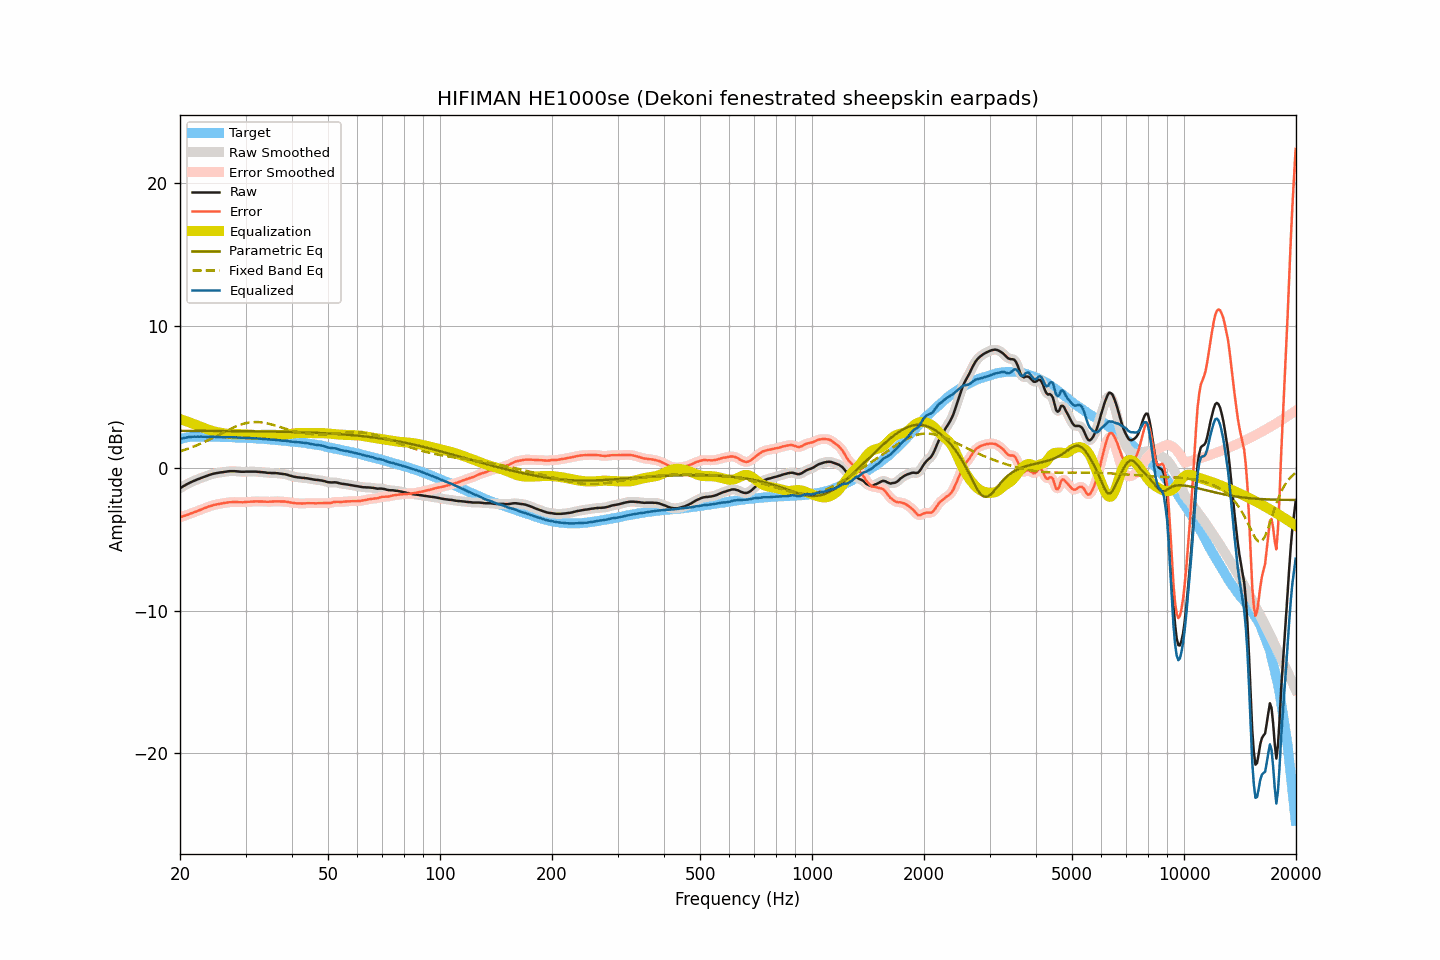

Values plotted in this chart, from the file beside it:
frequency, raw, smoothed, error, error_smoothed, equalization, parametric_eq, fixed_band_eq, equalized_raw, equalized_smoothed, target
20.00, -1.41, -1.41, -3.45, -3.45, 3.45, 2.62, 1.18, 2.04, 2.04, 2.04
20.20, -1.34, -1.34, -3.41, -3.41, 3.41, 2.62, 1.22, 2.07, 2.07, 2.07
20.40, -1.27, -1.27, -3.37, -3.37, 3.37, 2.62, 1.25, 2.10, 2.10, 2.10
20.61, -1.21, -1.21, -3.33, -3.33, 3.33, 2.62, 1.29, 2.12, 2.13, 2.12
20.81, -1.14, -1.14, -3.29, -3.29, 3.29, 2.62, 1.33, 2.15, 2.15, 2.15
21.02, -1.08, -1.08, -3.26, -3.25, 3.25, 2.62, 1.37, 2.17, 2.17, 2.18
21.23, -1.02, -1.02, -3.21, -3.21, 3.21, 2.62, 1.41, 2.19, 2.19, 2.19
21.44, -0.97, -0.97, -3.17, -3.17, 3.17, 2.62, 1.45, 2.20, 2.20, 2.20
21.66, -0.92, -0.92, -3.13, -3.12, 3.13, 2.62, 1.49, 2.21, 2.21, 2.21
21.87, -0.87, -0.87, -3.08, -3.08, 3.08, 2.62, 1.54, 2.21, 2.21, 2.21
22.09, -0.83, -0.83, -3.04, -3.04, 3.04, 2.62, 1.58, 2.21, 2.21, 2.22
22.31, -0.78, -0.78, -2.99, -3.00, 2.99, 2.62, 1.63, 2.21, 2.21, 2.22
22.54, -0.74, -0.74, -2.95, -2.95, 2.95, 2.62, 1.68, 2.21, 2.21, 2.21
22.76, -0.69, -0.69, -2.90, -2.90, 2.90, 2.62, 1.73, 2.21, 2.21, 2.21
22.99, -0.65, -0.65, -2.85, -2.86, 2.86, 2.62, 1.78, 2.21, 2.21, 2.20
23.22, -0.61, -0.61, -2.81, -2.81, 2.81, 2.62, 1.83, 2.20, 2.20, 2.20
23.45, -0.57, -0.57, -2.77, -2.77, 2.77, 2.62, 1.88, 2.20, 2.20, 2.20
23.69, -0.53, -0.53, -2.73, -2.73, 2.73, 2.62, 1.94, 2.20, 2.20, 2.20
23.92, -0.48, -0.48, -2.68, -2.69, 2.69, 2.62, 1.99, 2.21, 2.20, 2.20
24.16, -0.45, -0.44, -2.66, -2.65, 2.65, 2.61, 2.05, 2.20, 2.21, 2.21
24.40, -0.41, -0.41, -2.62, -2.61, 2.62, 2.61, 2.10, 2.21, 2.21, 2.21
24.65, -0.38, -0.38, -2.58, -2.58, 2.59, 2.61, 2.16, 2.21, 2.21, 2.20
24.89, -0.36, -0.36, -2.56, -2.55, 2.56, 2.61, 2.22, 2.20, 2.20, 2.20
25.14, -0.34, -0.34, -2.53, -2.53, 2.53, 2.61, 2.27, 2.19, 2.20, 2.20
25.39, -0.32, -0.32, -2.51, -2.51, 2.51, 2.61, 2.33, 2.19, 2.19, 2.19
25.65, -0.30, -0.30, -2.49, -2.49, 2.49, 2.61, 2.39, 2.19, 2.19, 2.19
25.91, -0.29, -0.29, -2.47, -2.47, 2.47, 2.61, 2.45, 2.18, 2.18, 2.18
26.16, -0.27, -0.27, -2.45, -2.45, 2.45, 2.61, 2.51, 2.18, 2.18, 2.18
26.43, -0.25, -0.25, -2.43, -2.43, 2.43, 2.61, 2.57, 2.18, 2.18, 2.18
26.69, -0.24, -0.23, -2.42, -2.41, 2.42, 2.61, 2.62, 2.18, 2.18, 2.18
26.96, -0.22, -0.22, -2.40, -2.40, 2.40, 2.61, 2.68, 2.18, 2.18, 2.18
27.23, -0.21, -0.21, -2.39, -2.39, 2.39, 2.61, 2.74, 2.18, 2.18, 2.18
27.50, -0.21, -0.21, -2.38, -2.38, 2.38, 2.61, 2.79, 2.17, 2.18, 2.18
27.77, -0.21, -0.21, -2.37, -2.37, 2.38, 2.60, 2.84, 2.17, 2.17, 2.16
28.05, -0.21, -0.21, -2.37, -2.37, 2.38, 2.60, 2.89, 2.17, 2.16, 2.16
28.33, -0.22, -0.22, -2.37, -2.37, 2.38, 2.60, 2.94, 2.16, 2.16, 2.15
28.62, -0.23, -0.23, -2.38, -2.38, 2.38, 2.60, 2.98, 2.15, 2.15, 2.15
28.90, -0.24, -0.24, -2.39, -2.38, 2.38, 2.60, 3.03, 2.14, 2.14, 2.15
29.19, -0.25, -0.25, -2.39, -2.39, 2.38, 2.60, 3.07, 2.13, 2.13, 2.14
29.48, -0.25, -0.25, -2.39, -2.39, 2.38, 2.60, 3.10, 2.13, 2.13, 2.14
29.78, -0.25, -0.25, -2.38, -2.38, 2.38, 2.60, 3.13, 2.13, 2.13, 2.13
30.08, -0.24, -0.24, -2.37, -2.37, 2.37, 2.60, 3.16, 2.13, 2.13, 2.13
30.38, -0.24, -0.24, -2.36, -2.36, 2.36, 2.59, 3.18, 2.13, 2.12, 2.12
30.68, -0.24, -0.24, -2.36, -2.35, 2.36, 2.59, 3.20, 2.12, 2.12, 2.12
30.99, -0.24, -0.24, -2.34, -2.35, 2.35, 2.59, 3.22, 2.11, 2.11, 2.11
31.30, -0.24, -0.24, -2.34, -2.34, 2.34, 2.59, 3.23, 2.10, 2.10, 2.10
31.61, -0.24, -0.24, -2.34, -2.33, 2.34, 2.59, 3.24, 2.10, 2.10, 2.10
31.93, -0.24, -0.24, -2.33, -2.33, 2.33, 2.59, 3.24, 2.09, 2.09, 2.09
32.24, -0.25, -0.25, -2.33, -2.33, 2.33, 2.59, 3.24, 2.08, 2.08, 2.08
32.57, -0.26, -0.26, -2.33, -2.33, 2.33, 2.58, 3.23, 2.07, 2.08, 2.07
32.89, -0.27, -0.27, -2.34, -2.34, 2.34, 2.58, 3.22, 2.07, 2.07, 2.07
33.22, -0.28, -0.28, -2.34, -2.34, 2.34, 2.58, 3.21, 2.06, 2.06, 2.06
33.55, -0.29, -0.29, -2.34, -2.34, 2.34, 2.58, 3.19, 2.05, 2.05, 2.06
33.89, -0.30, -0.30, -2.34, -2.35, 2.35, 2.58, 3.17, 2.05, 2.04, 2.04
34.23, -0.32, -0.32, -2.36, -2.35, 2.35, 2.58, 3.15, 2.03, 2.03, 2.04
34.57, -0.33, -0.33, -2.36, -2.35, 2.35, 2.57, 3.12, 2.02, 2.02, 2.03
34.92, -0.33, -0.33, -2.34, -2.35, 2.34, 2.57, 3.10, 2.01, 2.01, 2.01
35.27, -0.34, -0.34, -2.35, -2.34, 2.34, 2.57, 3.07, 2.00, 2.00, 2.01
35.62, -0.34, -0.34, -2.34, -2.33, 2.34, 2.57, 3.04, 2.00, 2.00, 2.00
35.97, -0.34, -0.34, -2.32, -2.33, 2.33, 2.57, 3.00, 1.99, 1.99, 1.98
... 635 more rows
